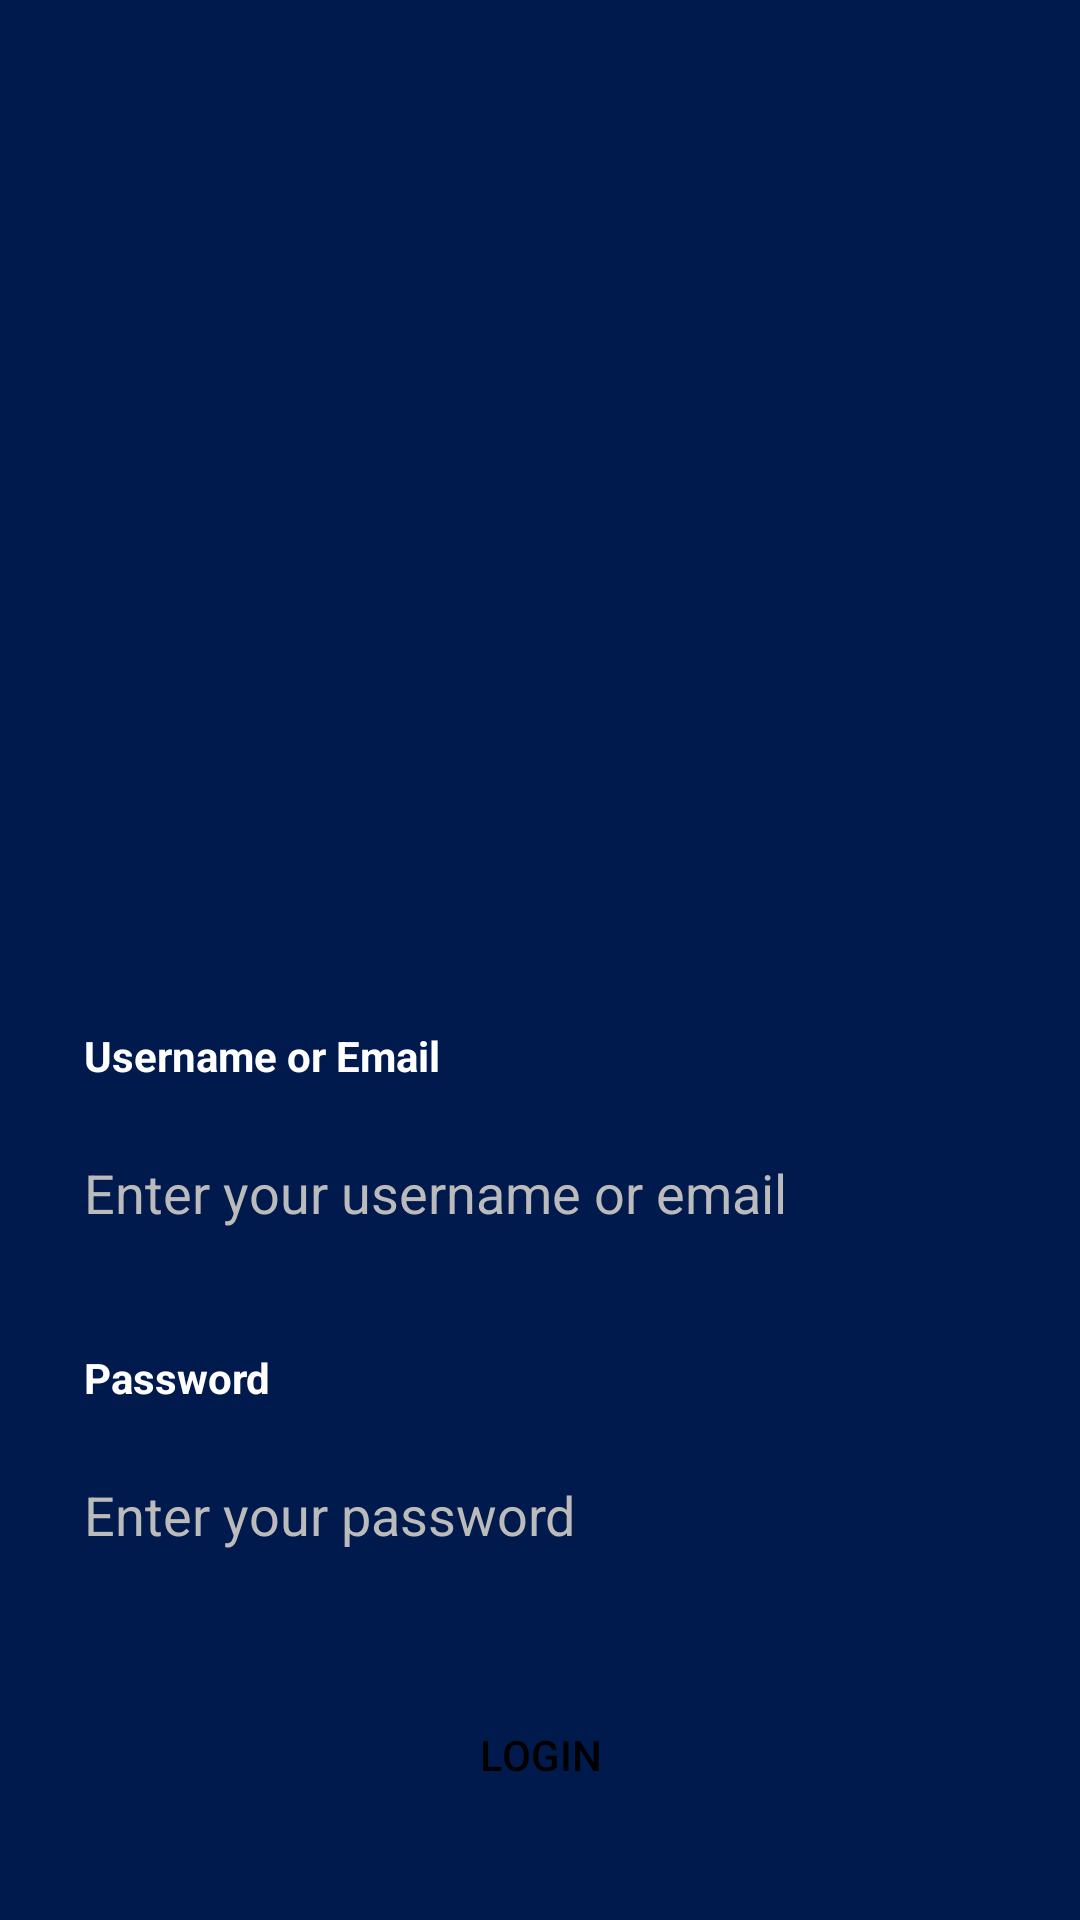

Android layout source for this screen:
<!-- AndroidManifest.xml: application theme Theme.AplikasiToko -->
<!-- res/layout/login.xml -->
<LinearLayout xmlns:android="http://schemas.android.com/apk/res/android"
    android:layout_width="match_parent"
    android:layout_height="match_parent"
    android:background="#001A4D"
    android:orientation="vertical"
    android:gravity="center"
    android:padding="16dp">

    <ImageView
        android:id="@+id/imageView2"
        android:layout_width="wrap_content"
        android:layout_height="255dp"
        android:layout_marginStart="30dp"
        android:layout_marginLeft="30dp"
        android:layout_marginTop="30dp"
        android:layout_marginEnd="30dp"
        android:layout_marginRight="30dp"
        android:layout_marginBottom="30dp"
        android:src="@drawable/abc" />

    <TextView
        android:id="@+id/textView"
        android:layout_width="match_parent"
        android:layout_height="wrap_content"
        android:padding="12dp"
        android:text="Username or Email"
        android:textColor="#FFFFFF"
        android:textStyle="bold" />

    <EditText
        android:id="@+id/et_username"
        android:layout_width="match_parent"
        android:layout_height="wrap_content"
        android:hint="Enter your username or email"
        android:background="@drawable/item"
        android:padding="12dp"
        android:textColor="#000000"
        android:textColorHint="#BBBBBB"
        android:layout_marginBottom="16dp" />

    <TextView
        android:id="@+id/textView2"
        android:layout_width="match_parent"
        android:layout_height="wrap_content"
        android:padding="12dp"
        android:text="Password"
        android:textColor="#FFFFFF"
        android:textStyle="bold" />

    <EditText
        android:id="@+id/et_password"
        android:layout_width="match_parent"
        android:layout_height="wrap_content"
        android:hint="Enter your password"
        android:background="@drawable/item"
        android:padding="12dp"
        android:textColor="#000000"
        android:textColorHint="#BBBBBB"
        android:layout_marginBottom="32dp"
        android:inputType="textPassword" />

    <Button
        android:id="@+id/btn_login"
        android:layout_width="match_parent"
        android:layout_height="wrap_content"
        android:text="Login"
        android:background="@drawable/item"
        android:textColor="#000000"
        android:padding="12dp" />

    <TextView
        android:id="@+id/tv_version"
        android:layout_width="wrap_content"
        android:layout_height="wrap_content"
        android:text="Ver 1.12.3"
        android:textColor="#FF9800"
        android:layout_marginTop="16dp"
        android:layout_gravity="center_horizontal" />
</LinearLayout>
<!-- resources referenced by this layout -->
<resources>
  <style name="Theme.AplikasiToko" parent="Theme.MaterialComponents.DayNight.DarkActionBar">
          
          <item name="colorPrimary">@color/purple_500</item>
          <item name="colorPrimaryVariant">@color/purple_700</item>
          <item name="colorOnPrimary">@color/white</item>
          
          <item name="colorSecondary">@color/teal_200</item>
          <item name="colorSecondaryVariant">@color/teal_700</item>
          <item name="colorOnSecondary">@color/black</item>
          
          <item name="android:statusBarColor">?attr/colorPrimaryVariant</item>
          
      </style>
  <!-- not gathered from this repository: default colours our renderer supplied (Android Studio template values) -->
  <color name="purple_500">#FF6200EE</color>
  <color name="purple_700">#FF3700B3</color>
  <color name="teal_200">#FF03DAC5</color>
  <color name="teal_700">#FF018786</color>
  <color name="black">#FF000000</color>
  <color name="white">#FFFFFFFF</color>
</resources>
